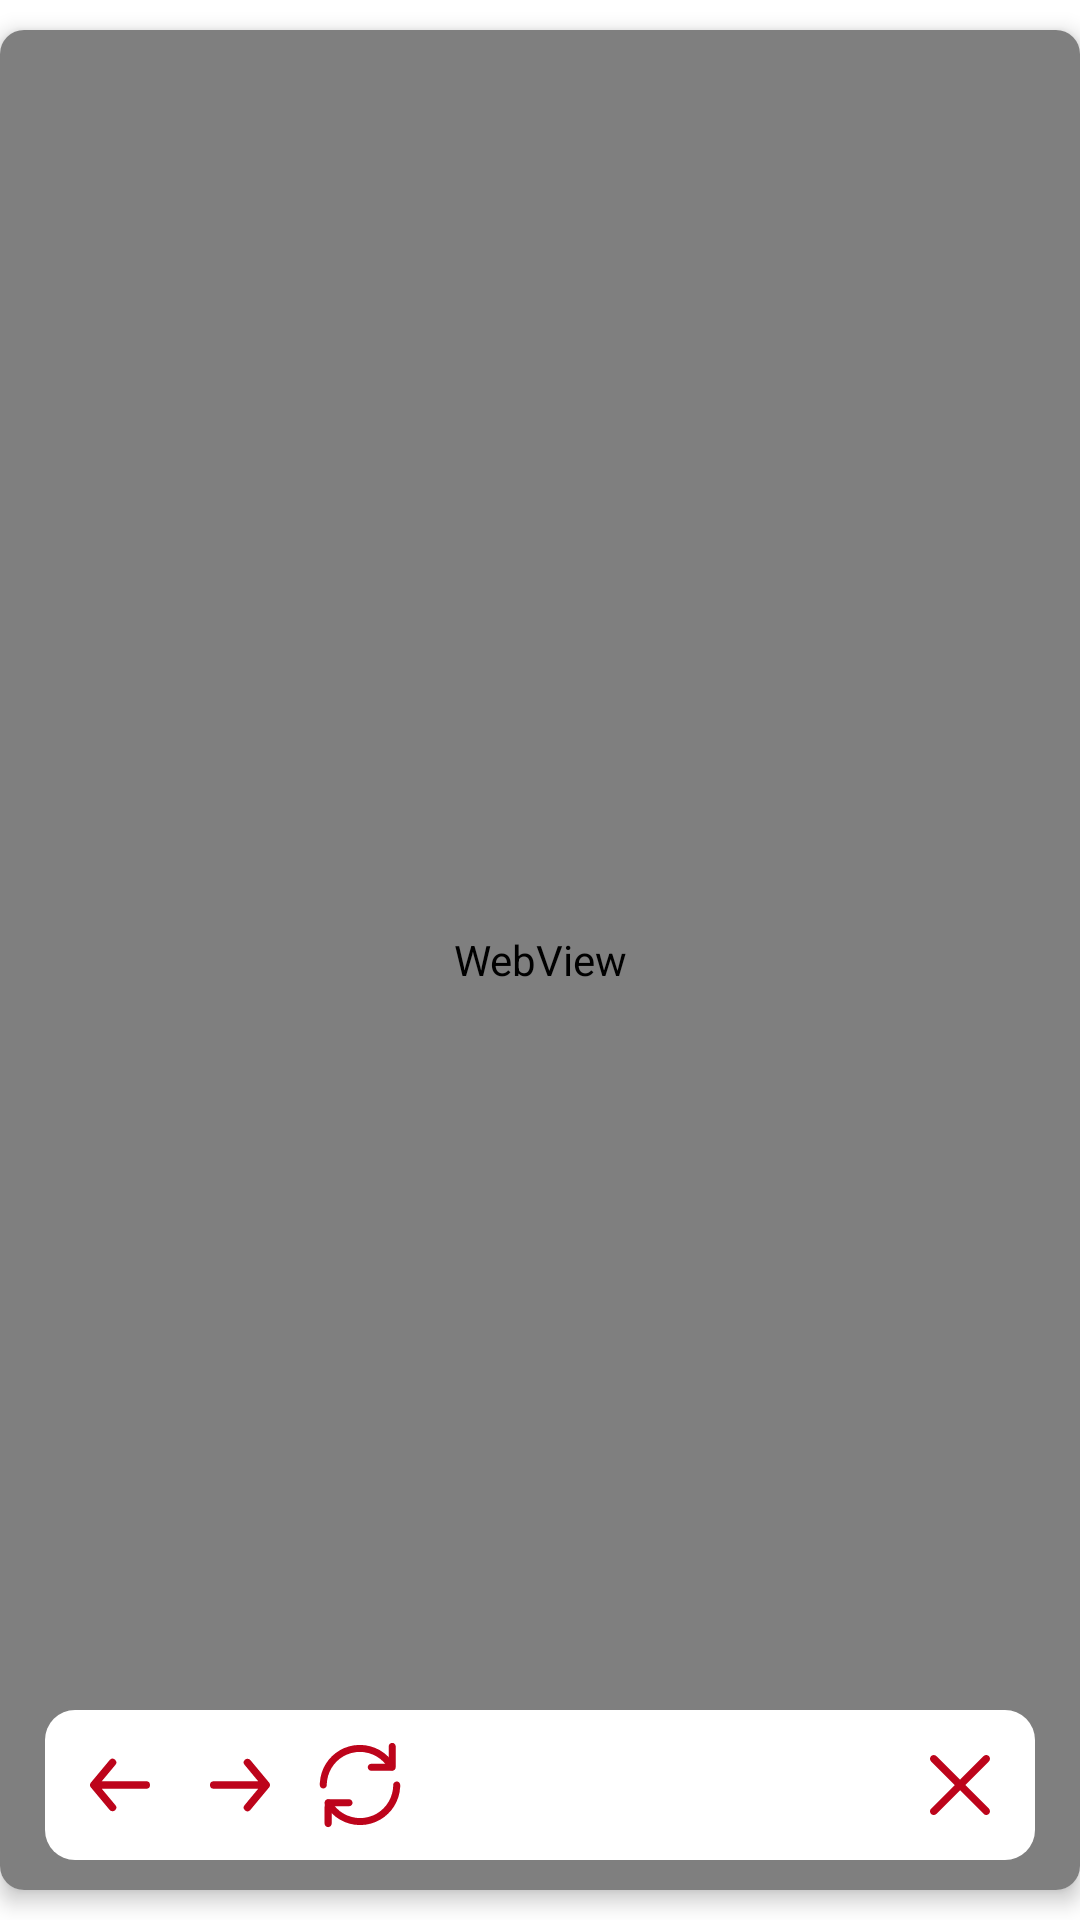

This screen was rendered from an Android layout file. Write that file and the resources it references.
<!-- AndroidManifest.xml: application theme Theme.TamatemPlusAssignment -->
<!-- res/layout/dialog_webview.xml -->
<?xml version="1.0" encoding="utf-8"?>
<androidx.constraintlayout.widget.ConstraintLayout xmlns:android="http://schemas.android.com/apk/res/android"
    android:layout_width="match_parent"
    android:layout_height="wrap_content"
    xmlns:app="http://schemas.android.com/apk/res-auto"
    android:background="@color/transparent"
    android:orientation="vertical">


    <com.google.android.material.card.MaterialCardView
        android:id="@+id/card_view"
        android:layout_width="match_parent"
        android:layout_height="match_parent"
        app:cardElevation="4dp"
        app:cardBackgroundColor="@color/white"
        app:cardCornerRadius="8dp"
        android:layout_marginTop="10dp"
        android:layout_marginBottom="10dp"
        app:layout_constraintStart_toStartOf="parent"
        app:layout_constraintEnd_toEndOf="parent"
        app:layout_constraintTop_toTopOf="parent"
        android:clipToPadding="false"
        android:paddingBottom="50dp"
        app:layout_constraintBottom_toBottomOf="parent">

        <RelativeLayout
            android:layout_width="match_parent"
            android:layout_height="match_parent">

            <WebView
                android:id="@+id/web_view"
                android:layout_width="match_parent"
                android:layout_height="match_parent"
                android:visibility="visible"
                />

            <RelativeLayout
                android:layout_width="match_parent"
                android:layout_height="60dp"
                android:layout_alignParentBottom="true">
                <RelativeLayout
                    android:layout_width="match_parent"
                    android:layout_height="50dp"
                    android:layout_marginStart="15dp"
                    android:layout_marginEnd="15dp"
                    android:background="@drawable/dialog_background"
                    android:gravity="center_vertical">

                    <ImageView
                        android:id="@+id/iv_back"
                        android:layout_width="30dp"
                        android:layout_height="30dp"
                        android:layout_marginStart="10dp"
                        android:src="@drawable/ic_back" />

                    <ImageView
                        android:id="@+id/iv_forward"
                        android:layout_width="30dp"
                        android:layout_height="30dp"
                        android:layout_marginStart="10dp"
                        android:layout_toEndOf="@+id/iv_back"
                        android:src="@drawable/ic_forward" />

                    <ImageView
                        android:id="@+id/iv_refresh"
                        android:layout_width="30dp"
                        android:layout_height="30dp"
                        android:layout_marginStart="10dp"
                        android:layout_toEndOf="@+id/iv_forward"
                        android:src="@drawable/ic_refresh" />


                    <ImageView
                        android:id="@+id/iv_close"
                        android:layout_width="30dp"
                        android:layout_height="30dp"
                        android:layout_alignParentEnd="true"
                        android:layout_marginEnd="10dp"
                        android:src="@drawable/ic_close" />

                </RelativeLayout>
            </RelativeLayout>



            <ProgressBar
                android:id="@+id/progress_bar"
                android:layout_width="30dp"
                android:layout_height="30dp"
                android:layout_centerInParent="true"
                android:indeterminate="true"
                android:indeterminateTint="@color/primary_color"
                />

        </RelativeLayout>
    </com.google.android.material.card.MaterialCardView>



</androidx.constraintlayout.widget.ConstraintLayout>
<!-- resources referenced by this layout -->
<resources>
  <color name="primary_color">#BD041B</color>
  <color name="transparent">#00000000</color>
  <color name="white">#FFFFFFFF</color>
  <!-- drawable dialog_background (drawable) -->
  <?xml version="1.0" encoding="utf-8"?>
  <shape xmlns:android="http://schemas.android.com/apk/res/android">
      <solid android:color="@color/white" />
      <corners
  
          android:bottomLeftRadius="10dp"
          android:bottomRightRadius="10dp"
          android:topLeftRadius="10dp"
          android:topRightRadius="10dp"/>
  </shape>
  <!-- drawable ic_back (drawable) -->
  <vector xmlns:android="http://schemas.android.com/apk/res/android"
      android:width="24dp"
      android:height="24dp"
      android:viewportWidth="24"
      android:viewportHeight="24">
    <path
        android:fillColor="@color/primary_color"
        android:pathData="M24,0l-0,24l-24,0l-0,-24z"
        android:strokeAlpha="0"
        android:fillAlpha="0"/>
    <path
        android:fillColor="@color/primary_color"
        android:pathData="M19,11H7.14l3.63,-4.36a1,1 0,1 0,-1.54 -1.28l-5,6a1.19,1.19 0,0 0,-0.09 0.15c0,0.05 0,0.08 -0.07,0.13A1,1 0,0 0,4 12a1,1 0,0 0,0.07 0.36c0,0.05 0,0.08 0.07,0.13a1.19,1.19 0,0 0,0.09 0.15l5,6A1,1 0,0 0,10 19a1,1 0,0 0,0.64 -0.23,1 1,0 0,0 0.13,-1.41L7.14,13H19a1,1 0,0 0,0 -2z"/>
  </vector>
  <!-- drawable ic_close (drawable) -->
  <vector xmlns:android="http://schemas.android.com/apk/res/android"
      android:width="24dp"
      android:height="24dp"
      android:viewportWidth="24"
      android:viewportHeight="24">
    <path
        android:fillColor="@color/primary_color"
        android:pathData="M13.4,12l6.3,-6.3c0.4,-0.4 0.4,-1 0,-1.4c-0.4,-0.4 -1,-0.4 -1.4,0L12,10.6L5.7,4.3c-0.4,-0.4 -1,-0.4 -1.4,0c-0.4,0.4 -0.4,1 0,1.4l6.3,6.3l-6.3,6.3C4.1,18.5 4,18.7 4,19c0,0.6 0.4,1 1,1c0.3,0 0.5,-0.1 0.7,-0.3l6.3,-6.3l6.3,6.3c0.2,0.2 0.4,0.3 0.7,0.3s0.5,-0.1 0.7,-0.3c0.4,-0.4 0.4,-1 0,-1.4L13.4,12z"/>
  </vector>
  <!-- drawable ic_forward (drawable) -->
  <vector xmlns:android="http://schemas.android.com/apk/res/android"
      android:width="24dp"
      android:height="24dp"
      android:viewportWidth="24"
      android:viewportHeight="24">
    <path
        android:fillColor="@color/primary_color"
        android:pathData="M5,13h11.86l-3.63,4.36a1,1 0,0 0,1.54 1.28l5,-6a1.19,1.19 0,0 0,0.09 -0.15c0,-0.05 0.05,-0.08 0.07,-0.13A1,1 0,0 0,20 12a1,1 0,0 0,-0.07 -0.36c0,-0.05 -0.05,-0.08 -0.07,-0.13a1.19,1.19 0,0 0,-0.09 -0.15l-5,-6A1,1 0,0 0,14 5a1,1 0,0 0,-0.64 0.23,1 1,0 0,0 -0.13,1.41L16.86,11H5a1,1 0,0 0,0 2z"/>
  </vector>
  <!-- drawable ic_refresh: vector/xml drawable (drawable, 2795 chars, omitted) -->
  <style name="Theme.TamatemPlusAssignment" parent="Theme.MaterialComponents.DayNight.DarkActionBar">
          
          <item name="colorPrimary">@color/purple_500</item>
          <item name="colorPrimaryVariant">@color/purple_700</item>
          <item name="colorOnPrimary">@color/white</item>
          
          <item name="colorSecondary">@color/teal_200</item>
          <item name="colorSecondaryVariant">@color/teal_700</item>
          <item name="colorOnSecondary">@color/black</item>
          
          <item name="android:statusBarColor">?attr/colorPrimaryVariant</item>
          
      </style>
  <color name="purple_500">#FF6200EE</color>
  <color name="purple_700">#FF3700B3</color>
  <color name="teal_200">#FF03DAC5</color>
  <color name="teal_700">#FF018786</color>
  <color name="black">#FF000000</color>
</resources>
